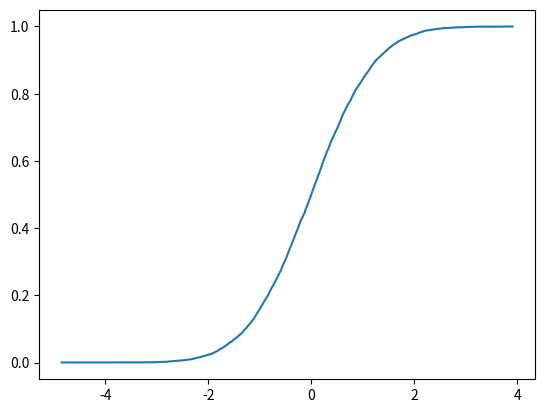
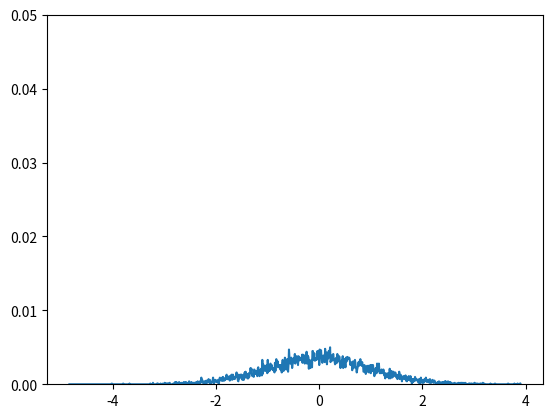
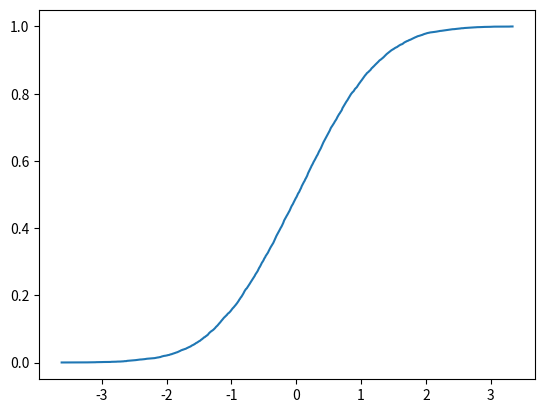
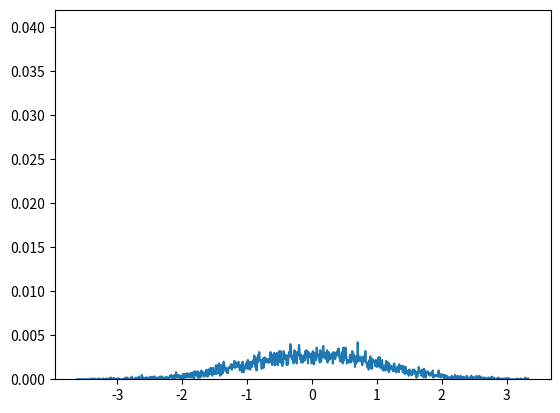
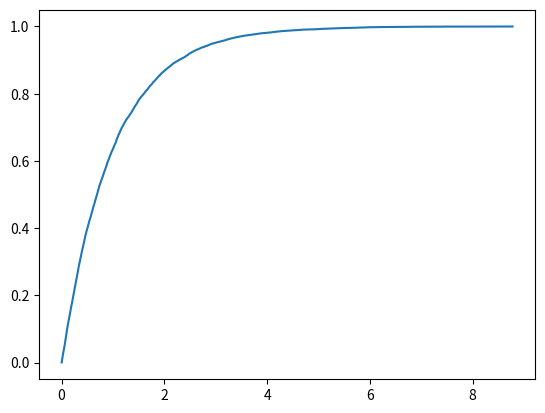
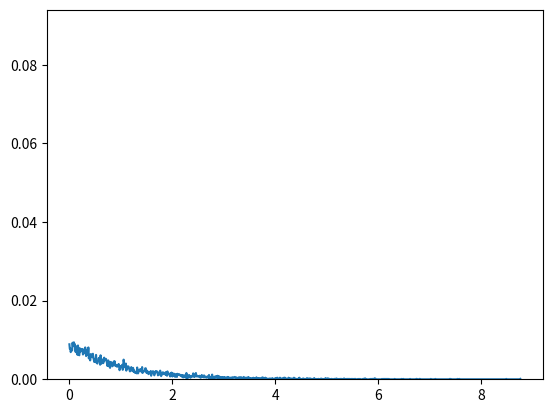
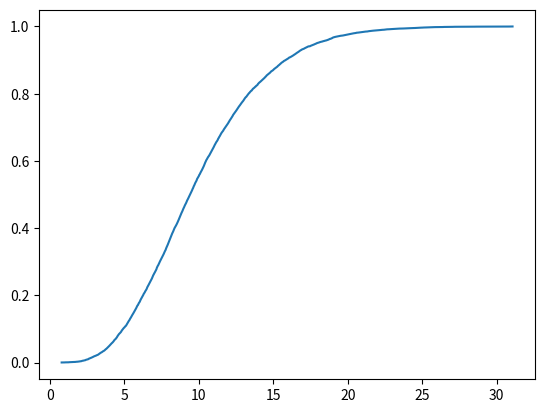
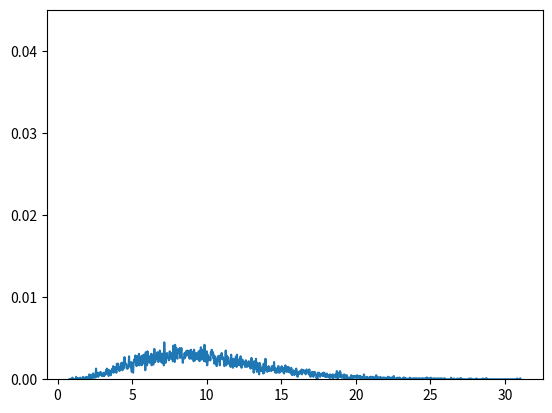
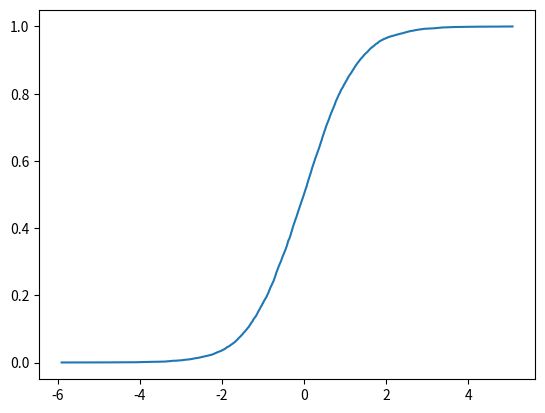
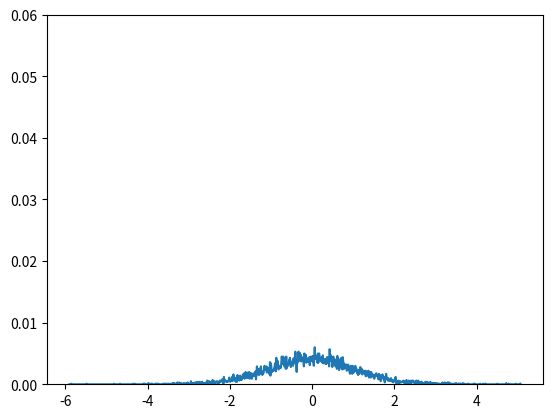

Write the Python code that produced these figures, in order.
from matplotlib import pyplot as plt
import numpy as np
import pandas as pd
import random
import math

def RNUNI(a, b):
    """ равномерное распределние на [a, b] """
    return (b - a) * random.random() + a

def RNNRM1(m, sigma):
    """ нормальное распределение, алгоритм Бокса-Миллера """
    u1, u2 = RNUNI(0, 1), RNUNI(0, 1)
    z1 = math.sqrt(-2.0 * math.log(u1)) * math.cos(2 * math.pi * u2)
    z2 = math.sqrt(-2.0 * math.log(u1)) * math.sin(2 * math.pi * u2)
    y1, y2 = m + sigma * z1, m + sigma * z2
    return y1, y2

def RNNRM2(m, sigma):
    """ нормальное распределение, центральная предельная теорема """
    z = sum([random.random() for _ in range(12)]) - 6.0
    y = m + sigma * z
    return y

def RNEXP(beta):
    """ экспоненциальное распределение """
    return -beta * math.log(RNUNI(0, 1))

def RNCHIS(N):
    """ хи-квадрат распределение """
    return sum([RNNRM2(0, 1)**2 for _ in range(N)])

def RNSTUD(N):
    """ распределение стюдента """
    return RNNRM2(0, 1) / math.sqrt(RNCHIS(N) / float(N))

def plot_raspr(u, n):
    u.sort()
    intervals = np.linspace(np.min(u), np.max(u), int(n/10))
    cumulativeFreq = [(u <= r).sum() / n for r in intervals]
    frequencies = [cumulativeFreq[i + 1] - cumulativeFreq[i] for i in range(len(cumulativeFreq) - 1)]

    plt.figure()
    plt.plot(intervals, cumulativeFreq)

    plt.figure()
    plt.ylim(0, max(frequencies) * 10)
    plt.plot(intervals[:-1], frequencies)

def calc_m_d(list):
    m = np.sum(list) / len(list)
    d = np.sum([(x - m)**2 for x in list]) / len(list)
    return m, d

def test_norm(m, sigma, n):
    r1 = []
    for _ in range(int(n/2)):
        r1.extend(RNNRM1(m, sigma))
    r2 = [RNNRM2(m, sigma) for _ in range(n)]

    tm, td = m, sigma ** 2
    r1m, r1d = calc_m_d(r1)
    r2m, r2d = calc_m_d(r2)

    print(pd.DataFrame({'Момент':['E(x)','V(x)'], 'RNNRM1':[r1m, r1d],
                        'RNNRM2':[r2m, r2d], 'Теоретич.':[tm, td]}))
    plot_raspr(r1, n)
    plot_raspr(r2, n)
    plt.show()

def test_exp(beta, n):
    r = [RNEXP(beta) for _ in range(n)]
    tm, td = beta, beta**2
    rm, rd = calc_m_d(r)
    print(pd.DataFrame({'Момент':['E(x)','V(x)'], 'RNEXP':[rm, rd],
                        'Теоретич.':[tm, td]}))
    plot_raspr(r, n)
    plt.show()

def test_chisq(N, n):
    r = [RNCHIS(N) for _ in range(n)]
    tm, td = N, 2*N
    rm, rd = calc_m_d(r)
    print(pd.DataFrame({'Момент':['E(x)','V(x)'], 'RNCHIS':[rm, rd],
                        'Теоретич.':[tm, td]}))
    plot_raspr(r, n)
    plt.show()

def test_stud(N, n):
    r = [RNSTUD(N) for _ in range(n)]
    tm, td = 0, N/(N-2)
    rm, rd = calc_m_d(r)
    epsm, epsd = abs(tm-rm), abs(td - rd)
    print(pd.DataFrame({'Момент':['E(x)','V(x)'], 'RNSTUD':[rm, rd],
                        'Погрешн':[epsm, epsd], 'Теоретич.':[tm, td]}))
    plot_raspr(r, n)
    plt.show()

test_norm(0, 1, 10**4)
test_exp(1, 10**4)
test_chisq(10, 10**4)
test_stud(10, 10**4)
